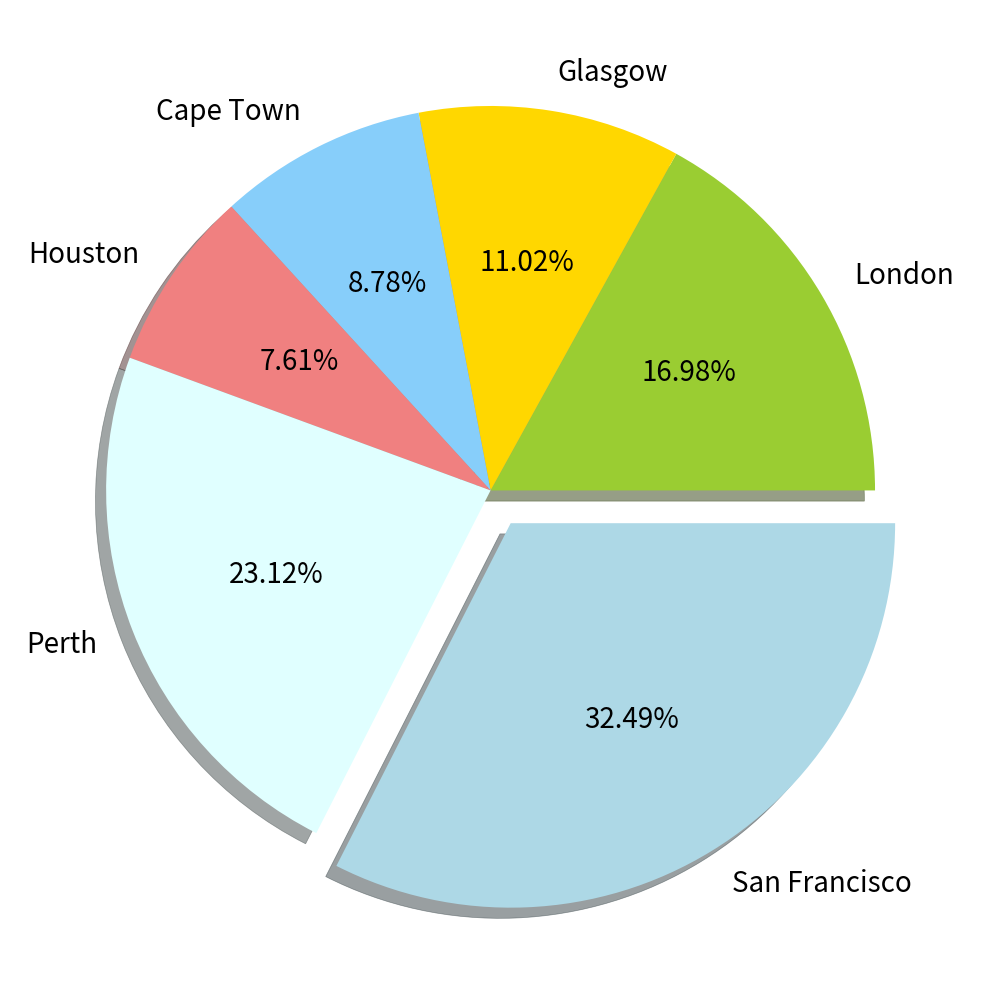

Reproduce this figure in Python. (Note: this script raises an exception after producing the figure.)
################################################################
# -*- coding: utf-8 -*-
################################################################
import sys
import os
import pandas as pd
import matplotlib as ml
from matplotlib import pyplot as plt
from pandas._config import get_option

from pandas.util._decorators import Appender, Substitution

from pandas.core.dtypes.common import is_integer, is_list_like
from pandas.core.dtypes.generic import ABCDataFrame, ABCSeries

from pandas.core.base import PandasObject

################################################################
if sys.platform == 'linux': 
    Base=os.path.expanduser('~') + '/VKHCG'
else:
    Base='C:/VKHCG'
print('################################')
print('Working Base :',Base, ' using ', sys.platform)
print('################################')
################################################################
GBase = Base+'/01-Vermeulen/06-Report/01-EDS/02-Python/'
ml.style.use('ggplot')

data=[
['London',	29.2, 17.4],
['Glasgow',	18.8, 11.3],
['Cape Town',	15.3, 9.0],
['Houston',	22.0, 7.8],
['Perth',	18.0, 23.7],
['San Francisco',	11.4, 33.3]
]
os_new=pd.DataFrame(data)
pd.Index(['Item', 'Value', 'Value Percent', 'Conversions', 'Conversion Percent',
       'URL', 'Stats URL'],
      dtype='object')

os_new.rename(columns = {0 : "Warehouse Location"}, inplace=True)
os_new.rename(columns = {1 : "Profit 2016"}, inplace=True)
os_new.rename(columns = {2 : "Profit 2017"}, inplace=True)

explode = (0, 0, 0, 0, 0, 0.1)
labels=os_new['Warehouse Location']
colors_mine = ['yellowgreen', 'gold', 'lightskyblue', 'lightcoral', 'lightcyan','lightblue']
os_new.plot(figsize=(10, 10),kind="pie", y="Profit 2017",autopct='%.2f%%', \
            shadow=True, explode=explode, legend = False, colors = colors_mine,\
            labels=labels, fontsize=20)
sPicNameOut1=GBase+'pie_explode.png'
plt.tight_layout()
plt.savefig(sPicNameOut1,dpi=600)

explode = (0, 0, 0, 0, 0, 0)
colors_mine = ['yellowgreen', 'gold', 'lightskyblue', 'lightcoral', 'lightcyan','lightblue']
os_new.plot(figsize=(10, 5),kind="pie", y=['Profit 2016','Profit 2017'],autopct='%.2f%%', \
            shadow=True, explode=explode, legend = False, colors = colors_mine,\
            subplots=True, labels=labels, fontsize=10)
sPicNameOut2=GBase+'pie.png'
plt.tight_layout()
plt.savefig(sPicNameOut2,dpi=600)



os_new.iloc[:5].plot(figsize=(10, 10),kind='bar',x='Warehouse Location',\
           y=['Profit 2016','Profit 2017']); 
sPicNameOut4='D:/MSC PRACS EXAM/DATA SCIENCE/OP/bar.png'
plt.tight_layout()
plt.savefig(sPicNameOut4,dpi=600)

os_new.iloc[:5].plot(figsize=(10, 10),kind='barh',x='Warehouse Location',\
           y=['Profit 2016','Profit 2017']);
sPicNameOut5='D:/MSC PRACS EXAM/DATA SCIENCE/OP/hbar.png'
plt.tight_layout()
plt.savefig(sPicNameOut5,dpi=600)

os_new.iloc[:5].plot(figsize=(10, 10),kind='area',x='Warehouse Location',\
           y=['Profit 2016','Profit 2017'],stacked=False);
sPicNameOut6='D:/MSC PRACS EXAM/DATA SCIENCE/OP/area.png' 
plt.tight_layout()
plt.savefig(sPicNameOut6,dpi=600)

os_new.iloc[:5].plot(figsize=(10, 10),kind='scatter',x='Profit 2016',\
           y='Profit 2017',color='DarkBlue',marker='D'); 
sPicNameOut7='D:/MSC PRACS EXAM/DATA SCIENCE/OP/scatter.png'
plt.tight_layout()
plt.savefig(sPicNameOut7,dpi=600)

os_new.iloc[:5].plot(figsize=(13, 10),kind='hexbin',x='Profit 2016',\
           y='Profit 2017', gridsize=25); 
sPicNameOut8='D:/MSC PRACS EXAM/DATA SCIENCE/OP/hexbin.png' 
plt.tight_layout()
plt.savefig(sPicNameOut8,dpi=600)
           
 

